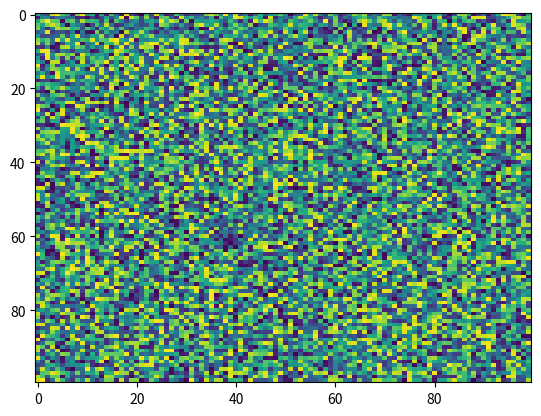

Write the Python code that produced this figure.
import matplotlib.pyplot as plt
import numpy as np
X = np.random.rand(100, 100)
plt.imshow(X, 'viridis', None, interpolation='nearest', aspect='auto', filternorm=True, interpolation_stage=None)
